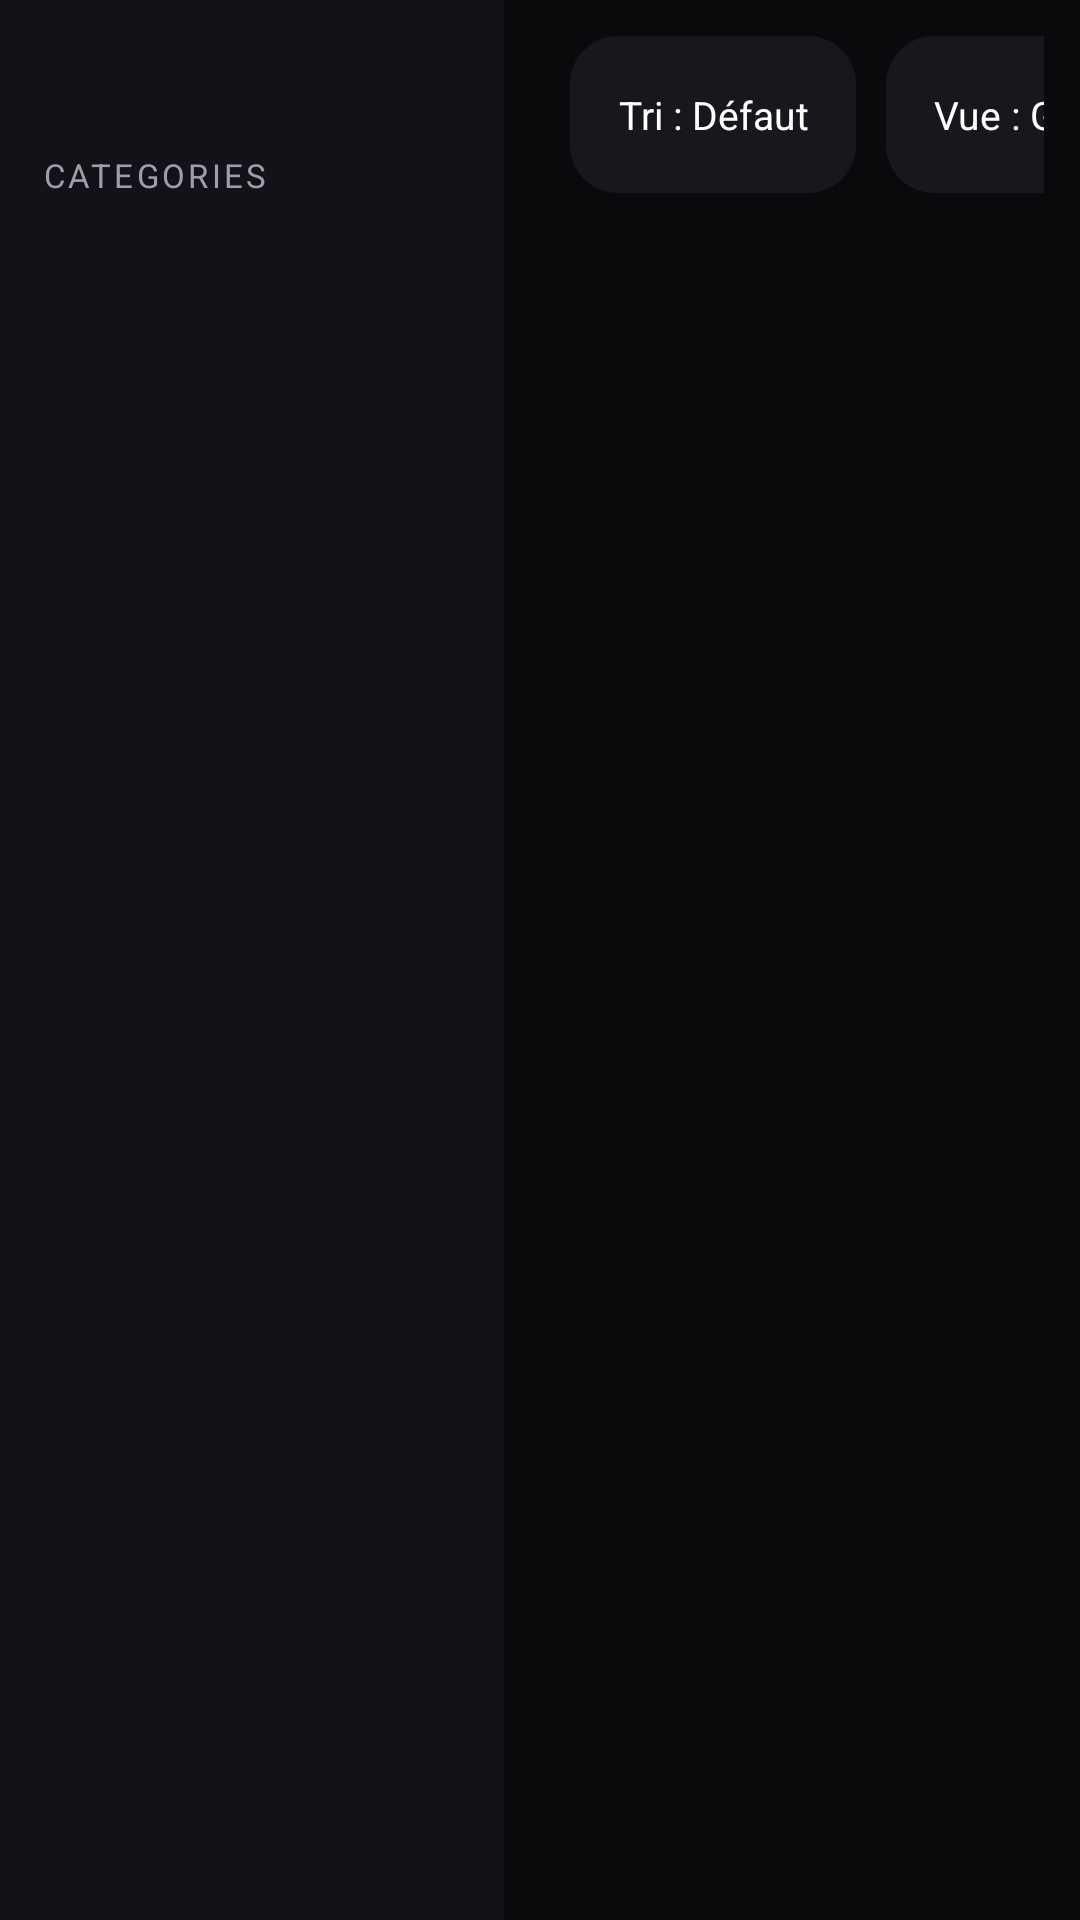

Here is an Android app screen rendered from its layout file. Give the layout XML and the strings, colors and styles it references.
<!-- AndroidManifest.xml: application theme Theme.KZ -->
<!-- res/layout/activity_browse.xml -->
<?xml version="1.0" encoding="utf-8"?>
<LinearLayout xmlns:android="http://schemas.android.com/apk/res/android"
    android:layout_width="match_parent"
    android:layout_height="match_parent"
    android:orientation="horizontal"
    android:background="?attr/kzBg">

    
    <LinearLayout
        android:layout_width="@dimen/cl_cat_col_w"
        android:layout_height="match_parent"
        android:orientation="vertical"
        android:background="?attr/kzBg2"
        android:padding="14dp">

        <TextView
            android:id="@+id/titleTv"
            android:layout_width="wrap_content"
            android:layout_height="wrap_content"
            android:textColor="@color/text"
            android:textSize="20sp"
            android:textStyle="bold"
            android:layout_marginTop="6dp"
            android:layout_marginBottom="4dp" />

        <TextView
            android:layout_width="wrap_content"
            android:layout_height="wrap_content"
            android:text="CATEGORIES"
            android:textColor="@color/muted"
            android:textSize="11sp"
            android:letterSpacing="0.1"
            android:layout_marginBottom="10dp" />

        <androidx.recyclerview.widget.RecyclerView
            android:id="@+id/catRv"
            android:layout_width="match_parent"
            android:layout_height="0dp"
            android:layout_weight="1" />
    </LinearLayout>

    
    <LinearLayout
        android:layout_width="0dp"
        android:layout_height="match_parent"
        android:layout_weight="1"
        android:orientation="vertical"
        android:padding="@dimen/cl_content_pad">

        <LinearLayout
            android:layout_width="match_parent"
            android:layout_height="wrap_content"
            android:orientation="horizontal"
            android:layout_marginBottom="12dp">

            <EditText
                android:id="@+id/searchEt"
                android:layout_width="0dp"
                android:layout_weight="1"
                android:layout_height="wrap_content"
                android:hint="Rechercher..."
                android:inputType="text"
                android:textColor="@color/text"
                android:textColorHint="@color/muted"
                android:background="@drawable/bg_card"
                android:padding="14dp" />

            <TextView
                android:id="@+id/sortBtn"
                android:layout_width="wrap_content"
                android:layout_height="match_parent"
                android:gravity="center"
                android:text="Tri : Défaut"
                android:textColor="@color/text"
                android:textSize="13sp"
                android:background="@drawable/bg_card"
                android:paddingStart="16dp"
                android:paddingEnd="16dp"
                android:layout_marginStart="10dp"
                android:clickable="true"
                android:focusable="true" />

            <TextView
                android:id="@+id/viewBtn"
                android:layout_width="wrap_content"
                android:layout_height="match_parent"
                android:gravity="center"
                android:text="Vue : Grille"
                android:textColor="@color/text"
                android:textSize="13sp"
                android:background="@drawable/bg_card"
                android:paddingStart="16dp"
                android:paddingEnd="16dp"
                android:layout_marginStart="10dp"
                android:clickable="true"
                android:focusable="true" />

            <TextView
                android:id="@+id/catBtn"
                android:layout_width="wrap_content"
                android:layout_height="match_parent"
                android:gravity="center"
                android:text="Catégories"
                android:textColor="@color/text"
                android:textSize="13sp"
                android:background="@drawable/bg_card"
                android:paddingStart="16dp"
                android:paddingEnd="16dp"
                android:layout_marginStart="10dp"
                android:clickable="true"
                android:focusable="true" />
        </LinearLayout>

        <FrameLayout
            android:layout_width="match_parent"
            android:layout_height="0dp"
            android:layout_weight="1">

            <androidx.recyclerview.widget.RecyclerView
                android:id="@+id/itemRv"
                android:layout_width="match_parent"
                android:layout_height="match_parent" />

            <ProgressBar
                android:id="@+id/progress"
                android:layout_width="wrap_content"
                android:layout_height="wrap_content"
                android:layout_gravity="center"
                android:visibility="gone" />

            <TextView
                android:id="@+id/msgTv"
                android:layout_width="wrap_content"
                android:layout_height="wrap_content"
                android:layout_gravity="center"
                android:textColor="@color/muted"
                android:gravity="center" />
        </FrameLayout>
    </LinearLayout>

</LinearLayout>
<!-- resources referenced by this layout -->
<resources>
  <color name="muted">#9AA0A6</color>
  <color name="text">#FFFFFF</color>
  <dimen name="cl_cat_col_w">168dp</dimen>
  <dimen name="cl_content_pad">12dp</dimen>
  <!-- drawable bg_card (drawable) -->
  <?xml version="1.0" encoding="utf-8"?>
  <selector xmlns:android="http://schemas.android.com/apk/res/android">
      <item android:state_focused="true">
          <shape android:shape="rectangle">
              <solid android:color="?attr/kzAccentSoft" />
              <corners android:radius="16dp" />
              <stroke android:width="2dp" android:color="?attr/kzAccent" />
          </shape>
      </item>
      <item android:state_pressed="true">
          <shape android:shape="rectangle">
              <solid android:color="?attr/kzAccent" />
              <corners android:radius="16dp" />
          </shape>
      </item>
      <item>
      <shape xmlns:android="http://schemas.android.com/apk/res/android" android:shape="rectangle">
      <solid android:color="?attr/kzCard" />
      <corners android:radius="16dp" />
  </shape>
      </item>
  </selector>
  <style name="Theme.KZ" parent="Theme.Material3.DayNight.NoActionBar">
          <item name="kzAccent">@color/accent</item>
          <item name="kzAccent2">@color/accent2</item>
          <item name="kzAccentSoft">#33E50914</item>
          <item name="kzBg">@color/bg</item>
          <item name="kzBg2">@color/bg2</item>
          <item name="kzCard">@color/card</item>
          <item name="kzStroke">@color/stroke</item>
          <item name="android:windowBackground">?attr/kzBg</item>
          <item name="android:statusBarColor">?attr/kzBg</item>
          <item name="android:navigationBarColor">?attr/kzBg</item>
          <item name="colorPrimary">?attr/kzAccent</item>
          <item name="colorOnPrimary">@color/text</item>
      </style>
  <color name="accent">#E50914</color>
  <color name="accent2">#B0060F</color>
  <color name="bg">#0A0A0C</color>
  <color name="bg2">#121218</color>
  <color name="card">#17171E</color>
  <color name="stroke">#262630</color>
</resources>
